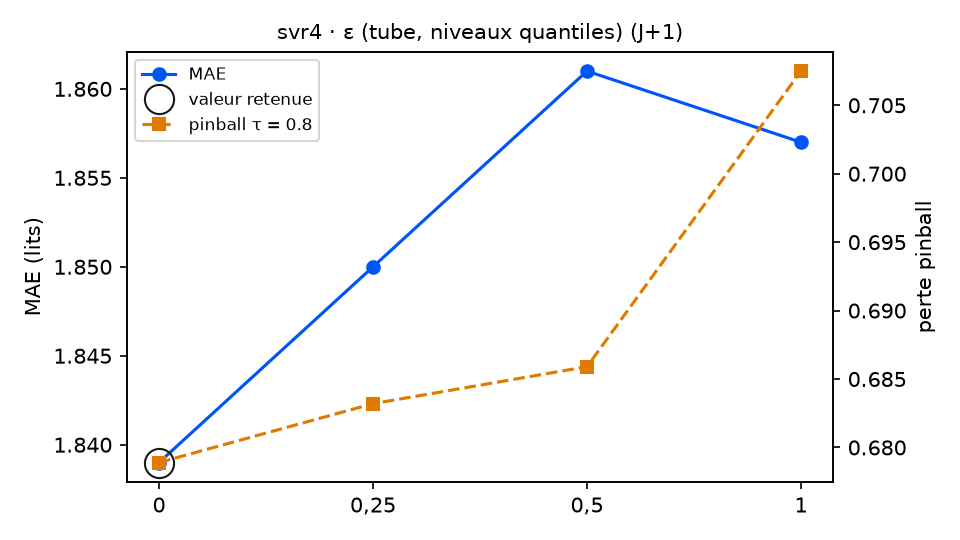

The file beside this chart, header and first rows:
variante; MAE; RMSE; biais; pinball τ=0.8; couverture 90 %; temps (s); DM p (pinball τ=0.8); p Holm; vs choix retenu
epsilon_quantile = 0 (retenu); 1.839; 2.348; 0.018; 0.6789; 85.8; 12.0; ; ; — choix retenu
epsilon_quantile = 0,25; 1.85; 2.359; -0.019; 0.6832; 85.2; 11.1; 0.3144; 0.6288; équivalent
epsilon_quantile = 0,5; 1.861; 2.365; 0.01; 0.6859; 81.4; 11.4; 0.3689; 0.6288; équivalent
epsilon_quantile = 1; 1.857; 2.364; 0.004; 0.7075; 78.1; 13.6; 0.0431; 0.1293; équivalent
